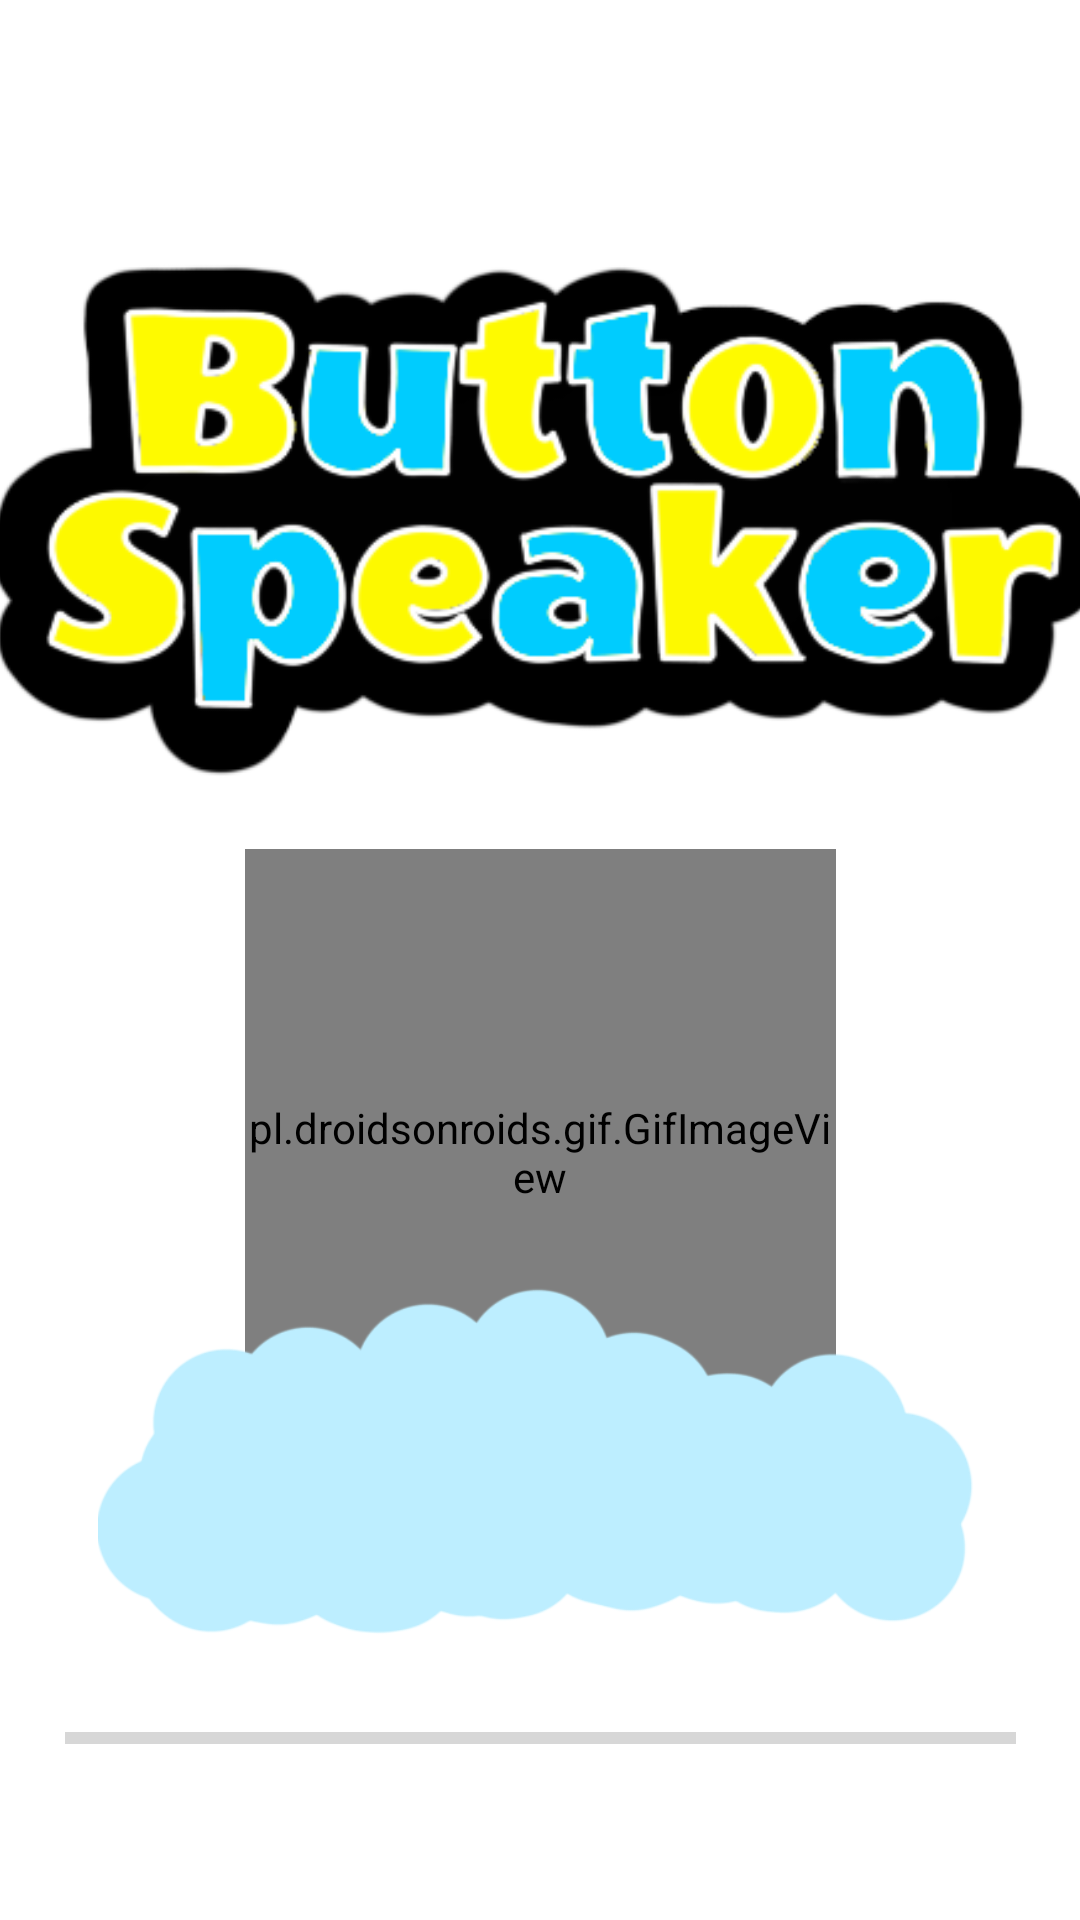

Layout XML and referenced resources for this Android screen:
<!-- AndroidManifest.xml: application theme Theme.ButtonSpeaker -->
<!-- res/layout/activity_inicio.xml -->
<?xml version="1.0" encoding="utf-8"?>
<androidx.constraintlayout.widget.ConstraintLayout xmlns:android="http://schemas.android.com/apk/res/android"
    xmlns:app="http://schemas.android.com/apk/res-auto"
    xmlns:tools="http://schemas.android.com/tools"
    android:layout_width="match_parent"
    android:layout_height="match_parent"
    android:background="#00000000"
    tools:context=".Inicio">


    <ImageView
        android:id="@+id/imageView5"
        android:layout_width="371dp"
        android:layout_height="301dp"
        android:background="#00FFFFFF"
        app:layout_constraintBottom_toBottomOf="parent"
        app:layout_constraintEnd_toEndOf="parent"
        app:layout_constraintHorizontal_bias="0.51"
        app:layout_constraintStart_toStartOf="parent"
        app:layout_constraintTop_toTopOf="parent"
        app:layout_constraintVertical_bias="0.07"
        app:srcCompat="@drawable/intro" />

    <pl.droidsonroids.gif.GifImageView
        android:id="@+id/gifImageView"
        android:layout_width="197dp"
        android:layout_height="202dp"
        android:background="#00CECECE"
        android:src="@drawable/capooblue"
        app:layout_constraintBottom_toBottomOf="parent"
        app:layout_constraintEnd_toEndOf="parent"
        app:layout_constraintStart_toStartOf="parent"
        app:layout_constraintTop_toTopOf="parent"
        app:layout_constraintVertical_bias="0.646" />

    <ProgressBar
        android:id="@+id/progreso1"
        style="?android:attr/progressBarStyleHorizontal"
        android:layout_width="317dp"
        android:layout_height="57dp"
        android:background="#00FFFFFF"
        android:max="100"
        app:layout_constraintBottom_toBottomOf="parent"
        app:layout_constraintEnd_toEndOf="parent"
        app:layout_constraintHorizontal_bias="0.504"
        app:layout_constraintStart_toStartOf="parent"
        app:layout_constraintTop_toTopOf="parent"
        app:layout_constraintVertical_bias="0.945" />

    <ImageView
        android:id="@+id/imageView2"
        android:layout_width="294dp"
        android:layout_height="127dp"
        android:background="#00FFFFFF"
        app:layout_constraintBottom_toBottomOf="parent"
        app:layout_constraintEnd_toEndOf="parent"
        app:layout_constraintHorizontal_bias="0.495"
        app:layout_constraintStart_toStartOf="parent"
        app:layout_constraintTop_toTopOf="parent"
        app:layout_constraintVertical_bias="0.817"
        app:srcCompat="@drawable/intro3" />


</androidx.constraintlayout.widget.ConstraintLayout>
<!-- resources referenced by this layout -->
<resources>
  <!-- drawable intro: png bitmap (drawable-v24, 44093 bytes) -->
  <!-- drawable intro3: png bitmap (drawable, 15087 bytes) -->
  <style name="Theme.ButtonSpeaker" parent="Theme.MaterialComponents.DayNight.DarkActionBar">
  
          
          <item name="colorPrimary">#03A9F4</item>
          <item name="colorPrimaryVariant">@android:color/holo_blue_dark</item>
          <item name="colorOnPrimary">@color/white</item>
  
          
          <item name="colorSecondary">#03A9F4</item>
          <item name="colorSecondaryVariant">@android:color/holo_blue_light</item>
          <item name="colorOnSecondary">@color/black</item>
          
          <item name="android:statusBarColor" tools:targetApi="21">?attr/colorPrimaryVariant</item>
          
          <item name="android:textColor">@color/colorGrisLetra</item>
      </style>
  <color name="white">#FFFFFFFF</color>
  <color name="black">#FF000000</color>
  <color name="colorGrisLetra">#736A7E</color>
</resources>
